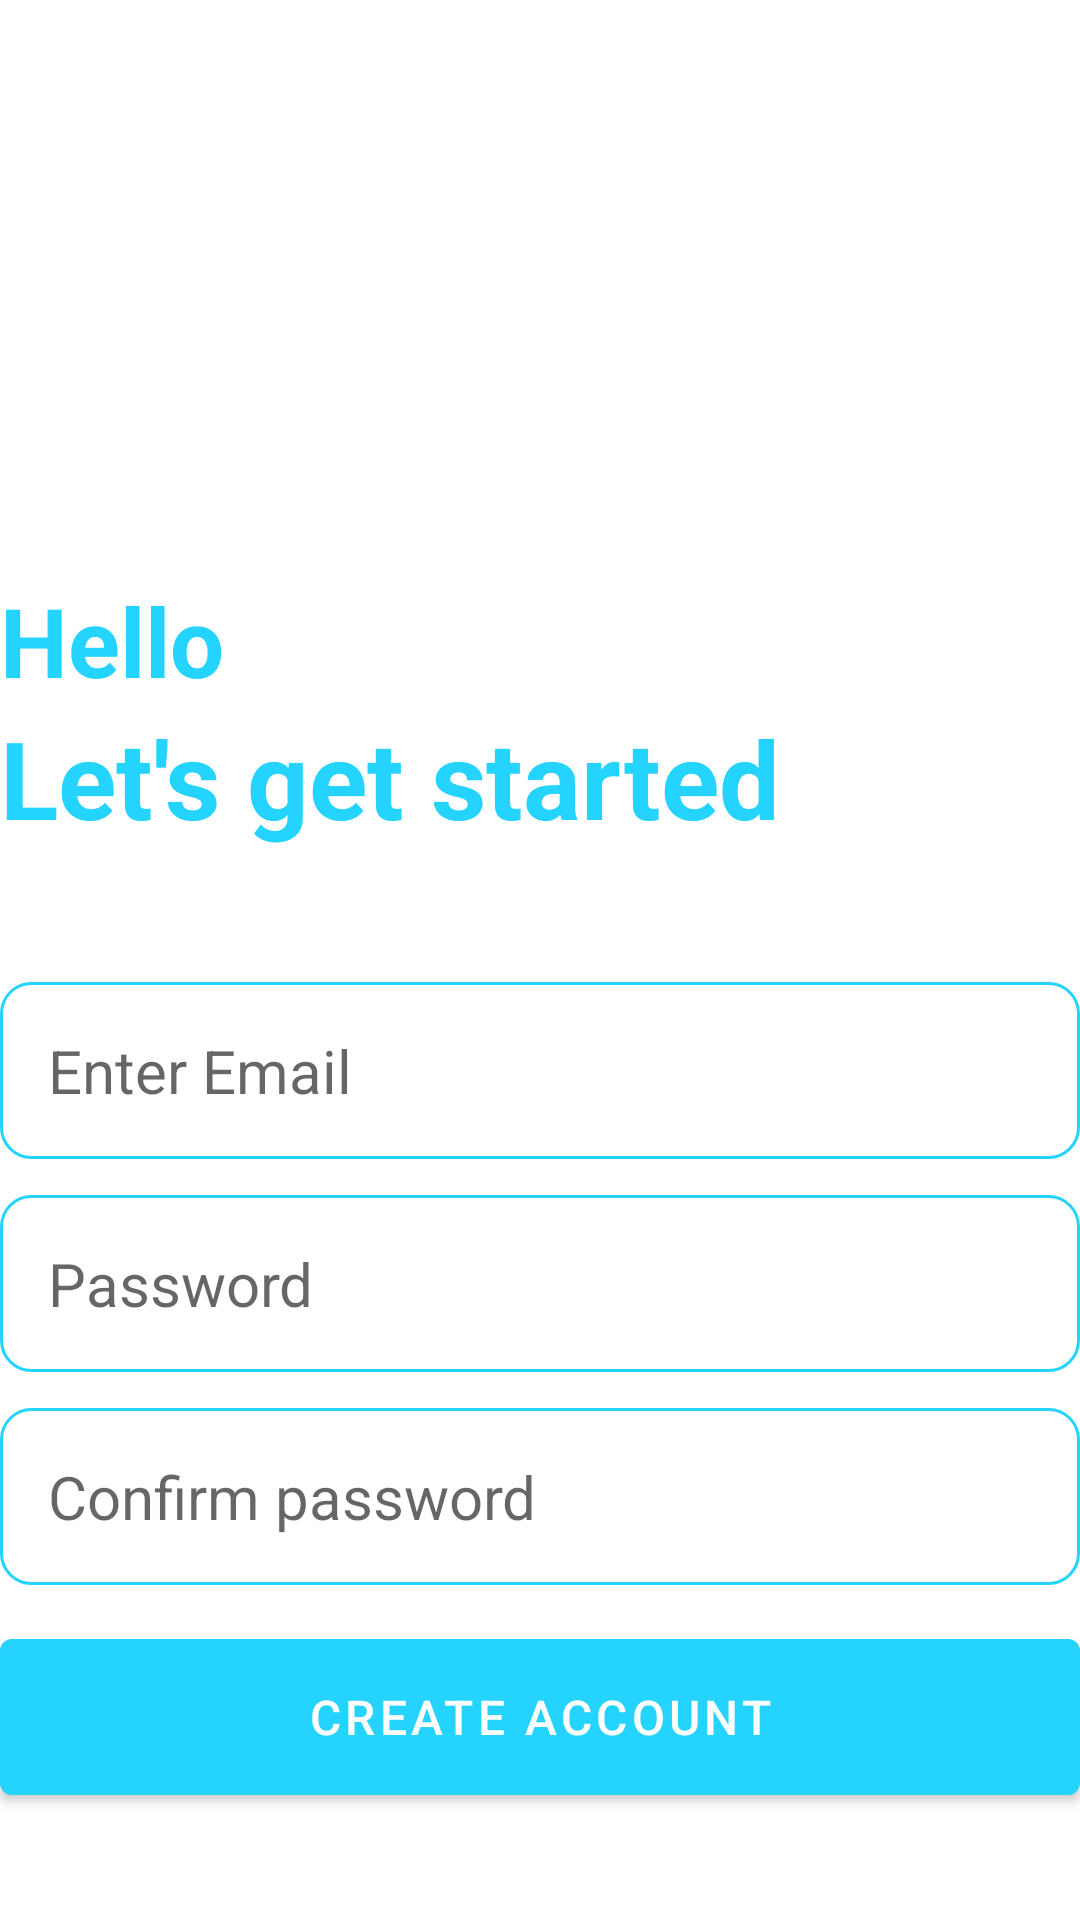

Write the Android layout XML for this screen, with the resource values it uses.
<!-- AndroidManifest.xml: application theme Theme.NotesPro -->
<!-- res/layout/activity_create_account.xml -->
<?xml version="1.0" encoding="utf-8"?>
<RelativeLayout xmlns:android="http://schemas.android.com/apk/res/android"
    xmlns:tools="http://schemas.android.com/tools"
    android:layout_width="match_parent"
    android:layout_height="match_parent"
    android:layout_marginVertical="16dp"
    android:layout_marginHorizontal="32dp"
    tools:context=".CreateAccountActivity">

    <ImageView
        android:layout_width="128dp"
        android:layout_height="128dp"
        android:layout_centerHorizontal="true"
        android:layout_marginVertical="32dp"
        android:id="@+id/signup_icon"
        android:src="@drawable/signup"/>

    <LinearLayout
        android:layout_width="match_parent"
        android:layout_height="wrap_content"
        android:layout_below="@id/signup_icon"
        android:id="@+id/hello_text"
        android:orientation="vertical">

        <TextView
            android:layout_width="match_parent"
            android:layout_height="wrap_content"
            android:text="Hello"
            android:textStyle="bold"
            android:textSize="32dp"
            android:textColor="@color/my_secondary"/>

        <TextView
            android:layout_width="match_parent"
            android:layout_height="wrap_content"
            android:text="Let's get started"
            android:textStyle="bold"
            android:textSize="36dp"
            android:textColor="@color/my_secondary"/>

    </LinearLayout>

    <LinearLayout
        android:layout_width="match_parent"
        android:layout_height="wrap_content"
        android:id="@+id/form_layout"
        android:layout_below="@id/hello_text"
        android:layout_marginVertical="32dp"
        android:orientation="vertical">

        <EditText
            android:layout_width="match_parent"
            android:layout_height="wrap_content"
            android:id="@+id/email_edit_text"
            android:inputType="textEmailAddress"
            android:hint="Enter Email"
            android:textSize="20sp"
            android:background="@drawable/rounded_corner"
            android:padding="16dp"
            android:layout_marginTop="12dp"/>


        <EditText
            android:layout_width="match_parent"
            android:layout_height="wrap_content"
            android:id="@+id/password_edit_text"
            android:inputType="textPassword"
            android:hint="Password"
            android:textSize="20sp"
            android:background="@drawable/rounded_corner"
            android:padding="16dp"
            android:layout_marginTop="12dp" />

        <EditText
            android:layout_width="match_parent"
            android:layout_height="wrap_content"
            android:id="@+id/confirm_password_edit_text"
            android:inputType="textPassword"
            android:hint="Confirm password"
            android:textSize="20sp"
            android:background="@drawable/rounded_corner"
            android:padding="16dp"
            android:layout_marginTop="12dp" />

        <com.google.android.material.button.MaterialButton
            android:layout_width="match_parent"
            android:id="@+id/create_account_btn"
            android:layout_height="64dp"
            android:text="CREATE ACCOUNT"
            android:layout_marginTop="12dp"
            android:textSize="16sp"

            />
        
        <ProgressBar
            android:layout_width="24dp"
            android:layout_height="64dp"
            android:id="@+id/progress_bar"
            android:layout_gravity="center"
            android:visibility="gone"
            android:layout_marginTop="12dp"/>

    </LinearLayout>

    <LinearLayout
        android:layout_width="match_parent"
        android:layout_height="wrap_content"
        android:layout_below="@id/form_layout"
        android:orientation="horizontal"
        android:gravity="center">

        <TextView
            android:layout_width="wrap_content"
            android:layout_height="wrap_content"
            android:text="Already have an account?"/>

        <TextView
            android:layout_width="wrap_content"
            android:layout_height="wrap_content"
            android:textStyle="bold"
            android:id="@+id/login_text_view_btn"
            android:textSize="25sp"
            android:text="Login"/>


    </LinearLayout>

</RelativeLayout>
<!-- resources referenced by this layout -->
<resources>
  <color name="my_secondary">#FF24D3FE</color>
  <!-- drawable rounded_corner (drawable) -->
  <?xml version="1.0" encoding="utf-8"?>
  <shape xmlns:android="http://schemas.android.com/apk/res/android"
      android:shape="rectangle">
      <corners android:radius="10dp"/>
      <stroke android:width="1dp" android:color="@color/my_secondary"/>
  </shape>
  <style name="Theme.NotesPro" parent="Theme.MaterialComponents.DayNight.NoActionBar">
          
          <item name="colorPrimary">@color/my_secondary</item>
          <item name="colorPrimaryVariant">@color/my_secondary</item>
          <item name="colorOnPrimary">@color/white</item>
          
          <item name="colorSecondary">@color/teal_200</item>
          <item name="colorSecondaryVariant">@color/teal_700</item>
          <item name="colorOnSecondary">@color/black</item>
          
          <item name="android:statusBarColor">@color/my_secondary</item>
          
      </style>
  <color name="white">#FFFFFFFF</color>
  <color name="teal_200">#FF03DAC5</color>
  <color name="teal_700">#FF018786</color>
  <color name="black">#FF000000</color>
</resources>
